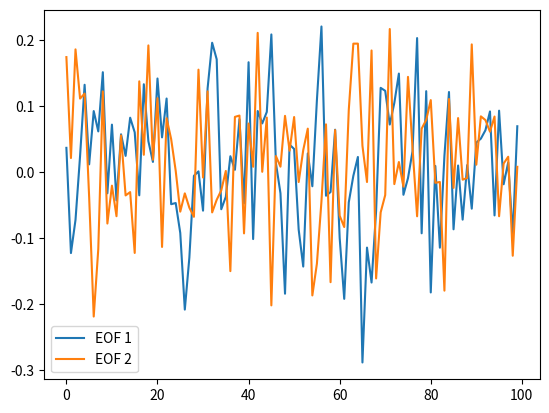
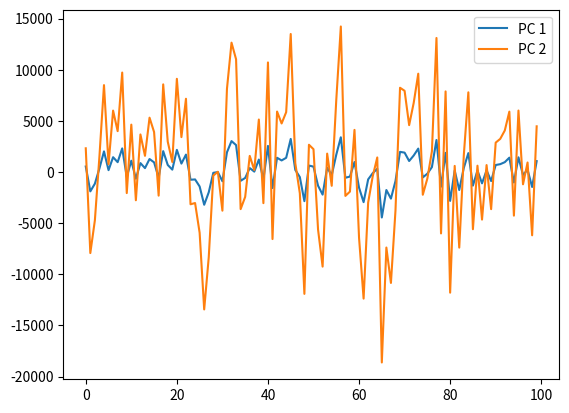

Generate these figures, in order, with matplotlib:
import numpy as np
import matplotlib.pyplot as plt
from scipy import linalg

# Create some fake data
n = 100
p = 3
e = np.random.randn(n, p)

# Create the matrix X of the observations
X = np.empty((n, p))
X[:, 0] = 1  # first column is 1
X[:, 1] = np.arange(n)
X[:, 2] = np.arange(n)**2

# Create the matrix Y of the observations
Y = np.dot(X, e.T).T

# Compute the EOFs
U, s, V = linalg.svd(Y, full_matrices=False)

# Compute the EOFs and PCs using the covariance matrix
# (Note: the svd function returns the transpose of V, so we transpose it back)
W, V = linalg.eig(np.cov(Y))
V = V.T

# Sort the EOFs and PCs in decreasing order of the EOFs
ii = np.argsort(-W)
W = W[ii]
V = V[ii, :]

# Normalize the EOFs
V /= np.sqrt(np.sum(V**2, axis=1))[:, np.newaxis]

# Compute the PCs
P = np.dot(Y, V.T)

# Plot the first two EOFs
plt.figure()
plt.plot(V[0, :], label='EOF 1')
plt.plot(V[1, :], label='EOF 2')
plt.legend()
plt.show()

# Plot the first two PCs
plt.figure()
plt.plot(P[:, 0], label='PC 1')
plt.plot(P[:, 1], label='PC 2')
plt.legend()
plt.show()